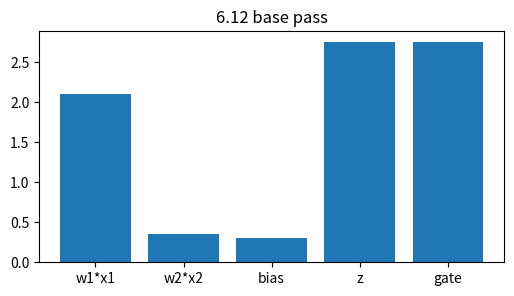
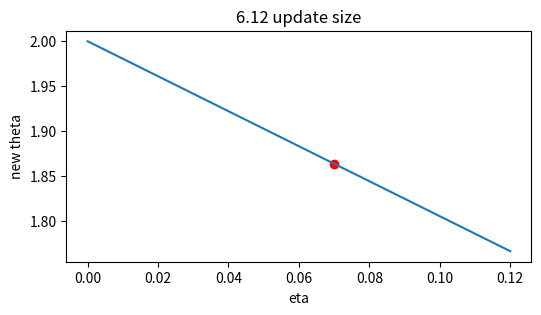
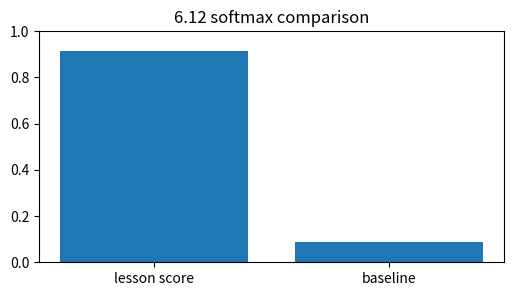
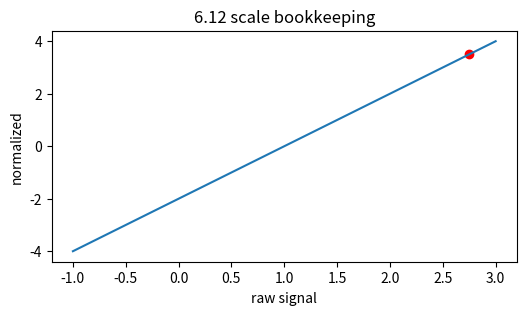
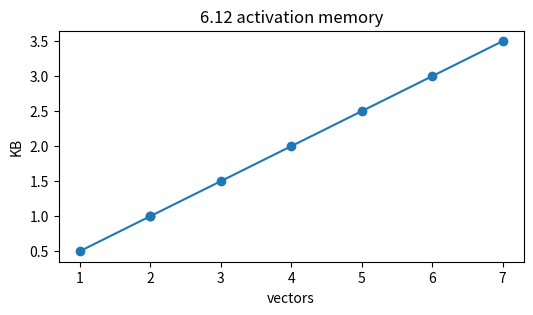

Reproduce these figures in Python, in order.
import numpy as np, matplotlib.pyplot as plt, math, itertools
np.random.seed(0)
def softmax(v):
    v=np.asarray(v,dtype=float); e=np.exp(v-v.max()); return e/e.sum()
def relu(x): return np.maximum(0,np.asarray(x,dtype=float))
def sigmoid(x): return 1/(1+np.exp(-np.asarray(x,dtype=float)))
print('setup ok')

# 1) Dropout & DropConnect: base affine signal and gated output
x=np.array([1.5,-0.5]); w=np.array([1.400000000000,-0.700000000000]); bias=0.300000000000
z=float(w@x+bias); h=max(0,z)
plt.figure(figsize=(6,3)); plt.bar(['w1*x1','w2*x2','bias','z','gate'],[w[0]*x[0],w[1]*x[1],bias,z,h]); plt.title('6.12 base pass')
assert abs(z-2.750000000000)<1e-9 and abs(h-2.750000000000)<1e-9

# 2) Turn the learning-rate knob for one scalar update
g=1.950000000000; etas=np.linspace(0,0.12,50); theta=2.0-etas*g
plt.figure(figsize=(6,3)); plt.plot(etas,theta); plt.scatter([0.070000000000],[1.863500000000],c='r'); plt.xlabel('eta'); plt.ylabel('new theta'); plt.title('6.12 update size')
assert abs((2.0-0.070000000000*g)-1.863500000000)<1e-9

# 3) Compare two scores with softmax
scores=np.array([2.750000000000,0.4]); probs=softmax(scores)
plt.figure(figsize=(6,3)); plt.bar(['lesson score','baseline'],probs); plt.ylim(0,1); plt.title('6.12 softmax comparison')
assert abs(probs[0]-0.912934227560)<1e-9 and abs(probs.sum()-1)<1e-12

# 4) Normalize the same signal and show its position
vals=np.linspace(-1,3,100); normed=(vals-1.0)/math.sqrt(0.25001); point=(2.750000000000-1.0)/math.sqrt(0.25001)
plt.figure(figsize=(6,3)); plt.plot(vals,normed); plt.scatter([2.750000000000],[point],c='r'); plt.xlabel('raw signal'); plt.ylabel('normalized'); plt.title('6.12 scale bookkeeping')
assert abs(point-3.499930002100)<1e-9

# 5) Tiny end-to-end budget: vectors, bytes, and visible capacity
blocks=np.arange(1,8); kb=blocks*128*4/1024
plt.figure(figsize=(6,3)); plt.plot(blocks,kb,'-o'); plt.scatter([2],[1.000000000000],c='r'); plt.xlabel('vectors'); plt.ylabel('KB'); plt.title('6.12 activation memory')
assert abs((2*128*4/1024)-1.000000000000)<1e-9
